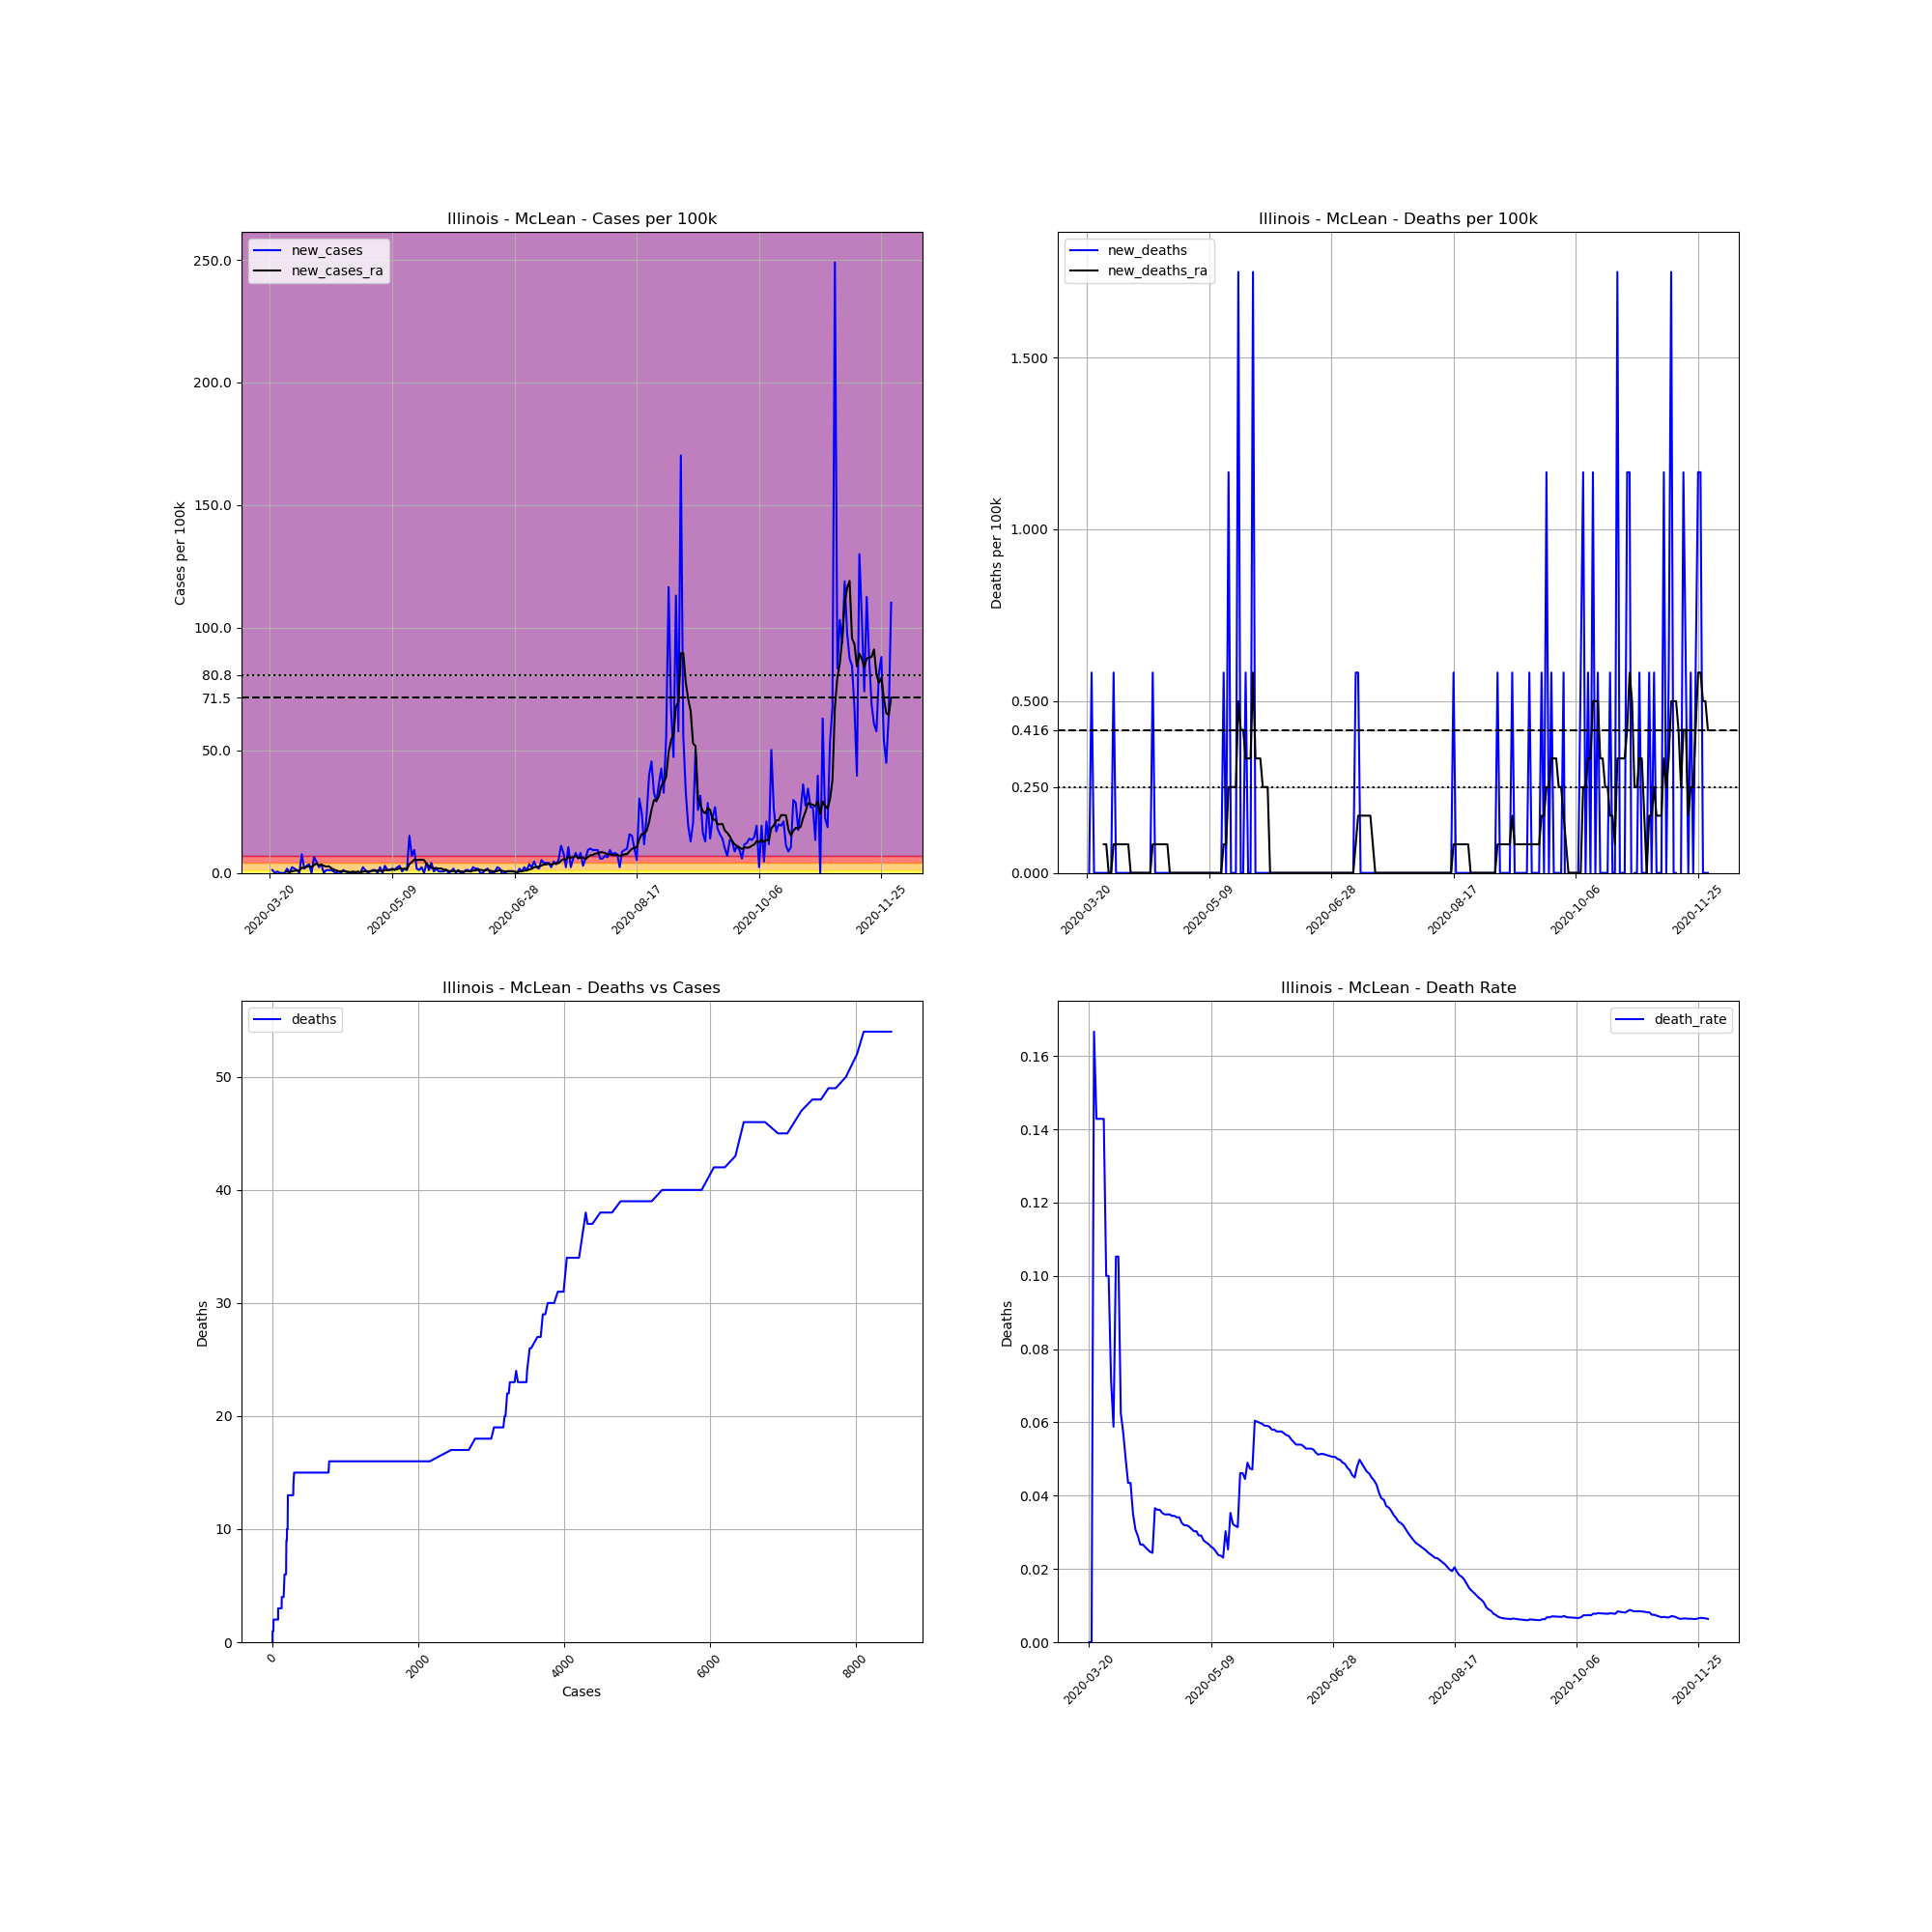

The data file committed next to this chart (first rows):
, date, county, state, fips, cases, deaths, COUNTY, STNAME, CTYNAME, POPESTIMATE2019, cases_per_100k, deaths_per_100k, death_rate, new_cases, new_deaths, new_cases_ra, new_deaths_ra
206531, 2020-03-20, McLean, Illinois, 17113, 4, 0.0, 113, Illinois, McLean, 171517, 2.332, 0.0, 0.0, , , , 
206532, 2020-03-21, McLean, Illinois, 17113, 6, 0.0, 113, Illinois, McLean, 171517, 3.498, 0.0, 0.0, 1.166, 0.0, , 
206533, 2020-03-22, McLean, Illinois, 17113, 6, 1.0, 113, Illinois, McLean, 171517, 3.498, 0.583, 0.1667, 0.0, 0.583, , 
206534, 2020-03-23, McLean, Illinois, 17113, 7, 1.0, 113, Illinois, McLean, 171517, 4.081, 0.583, 0.1429, 0.583, 0.0, , 
206535, 2020-03-24, McLean, Illinois, 17113, 7, 1.0, 113, Illinois, McLean, 171517, 4.081, 0.583, 0.1429, 0.0, 0.0, , 
206536, 2020-03-25, McLean, Illinois, 17113, 7, 1.0, 113, Illinois, McLean, 171517, 4.081, 0.583, 0.1429, 0.0, 0.0, , 
206537, 2020-03-26, McLean, Illinois, 17113, 7, 1.0, 113, Illinois, McLean, 171517, 4.081, 0.583, 0.1429, 0.0, 0.0, , 
206538, 2020-03-27, McLean, Illinois, 17113, 10, 1.0, 113, Illinois, McLean, 171517, 5.83, 0.583, 0.1, 1.749, 0.0, 0.4997, 0.08329
206539, 2020-03-28, McLean, Illinois, 17113, 10, 1.0, 113, Illinois, McLean, 171517, 5.83, 0.583, 0.1, 0.0, 0.0, 0.3332, 0.08329
206540, 2020-03-29, McLean, Illinois, 17113, 14, 1.0, 113, Illinois, McLean, 171517, 8.162, 0.583, 0.07143, 2.332, 0.0, 0.6663, 0.0
206541, 2020-03-30, McLean, Illinois, 17113, 17, 1.0, 113, Illinois, McLean, 171517, 9.912, 0.583, 0.05882, 1.749, 0.0, 0.8329, 0.0
206542, 2020-03-31, McLean, Illinois, 17113, 19, 2.0, 113, Illinois, McLean, 171517, 11.08, 1.166, 0.1053, 1.166, 0.583, 0.9995, 0.08329
206543, 2020-04-01, McLean, Illinois, 17113, 19, 2.0, 113, Illinois, McLean, 171517, 11.08, 1.166, 0.1053, 0.0, 0.0, 0.9995, 0.08329
206544, 2020-04-02, McLean, Illinois, 17113, 32, 2.0, 113, Illinois, McLean, 171517, 18.66, 1.166, 0.0625, 7.579, 0.0, 2.082, 0.08329
206545, 2020-04-03, McLean, Illinois, 17113, 35, 2.0, 113, Illinois, McLean, 171517, 20.41, 1.166, 0.05714, 1.749, 0.0, 2.082, 0.08329
206546, 2020-04-04, McLean, Illinois, 17113, 40, 2.0, 113, Illinois, McLean, 171517, 23.32, 1.166, 0.05, 2.915, 0.0, 2.499, 0.08329
206547, 2020-04-05, McLean, Illinois, 17113, 46, 2.0, 113, Illinois, McLean, 171517, 26.82, 1.166, 0.04348, 3.498, 0.0, 2.665, 0.08329
206548, 2020-04-06, McLean, Illinois, 17113, 46, 2.0, 113, Illinois, McLean, 171517, 26.82, 1.166, 0.04348, 0.0, 0.0, 2.415, 0.08329
206549, 2020-04-07, McLean, Illinois, 17113, 57, 2.0, 113, Illinois, McLean, 171517, 33.23, 1.166, 0.03509, 6.413, 0.0, 3.165, 0.0
206550, 2020-04-08, McLean, Illinois, 17113, 65, 2.0, 113, Illinois, McLean, 171517, 37.9, 1.166, 0.03077, 4.664, 0.0, 3.831, 0.0
206551, 2020-04-09, McLean, Illinois, 17113, 69, 2.0, 113, Illinois, McLean, 171517, 40.23, 1.166, 0.02899, 2.332, 0.0, 3.082, 0.0
206552, 2020-04-10, McLean, Illinois, 17113, 75, 2.0, 113, Illinois, McLean, 171517, 43.73, 1.166, 0.02667, 3.498, 0.0, 3.332, 0.0
206553, 2020-04-11, McLean, Illinois, 17113, 75, 2.0, 113, Illinois, McLean, 171517, 43.73, 1.166, 0.02667, 0.0, 0.0, 2.915, 0.0
206554, 2020-04-12, McLean, Illinois, 17113, 77, 2.0, 113, Illinois, McLean, 171517, 44.89, 1.166, 0.02597, 1.166, 0.0, 2.582, 0.0
206555, 2020-04-13, McLean, Illinois, 17113, 79, 2.0, 113, Illinois, McLean, 171517, 46.06, 1.166, 0.02532, 1.166, 0.0, 2.749, 0.0
206556, 2020-04-14, McLean, Illinois, 17113, 81, 2.0, 113, Illinois, McLean, 171517, 47.23, 1.166, 0.02469, 1.166, 0.0, 1.999, 0.0
206557, 2020-04-15, McLean, Illinois, 17113, 82, 2.0, 113, Illinois, McLean, 171517, 47.81, 1.166, 0.02439, 0.583, 0.0, 1.416, 0.0
206558, 2020-04-16, McLean, Illinois, 17113, 82, 3.0, 113, Illinois, McLean, 171517, 47.81, 1.749, 0.03659, 0.0, 0.583, 1.083, 0.08329
206559, 2020-04-17, McLean, Illinois, 17113, 83, 3.0, 113, Illinois, McLean, 171517, 48.39, 1.749, 0.03614, 0.583, 0.0, 0.6663, 0.08329
206560, 2020-04-18, McLean, Illinois, 17113, 83, 3.0, 113, Illinois, McLean, 171517, 48.39, 1.749, 0.03614, 0.0, 0.0, 0.6663, 0.08329
206561, 2020-04-19, McLean, Illinois, 17113, 85, 3.0, 113, Illinois, McLean, 171517, 49.56, 1.749, 0.03529, 1.166, 0.0, 0.6663, 0.08329
206562, 2020-04-20, McLean, Illinois, 17113, 86, 3.0, 113, Illinois, McLean, 171517, 50.14, 1.749, 0.03488, 0.583, 0.0, 0.583, 0.08329
206563, 2020-04-21, McLean, Illinois, 17113, 86, 3.0, 113, Illinois, McLean, 171517, 50.14, 1.749, 0.03488, 0.0, 0.0, 0.4165, 0.08329
206564, 2020-04-22, McLean, Illinois, 17113, 86, 3.0, 113, Illinois, McLean, 171517, 50.14, 1.749, 0.03488, 0.0, 0.0, 0.3332, 0.08329
206565, 2020-04-23, McLean, Illinois, 17113, 87, 3.0, 113, Illinois, McLean, 171517, 50.72, 1.749, 0.03448, 0.583, 0.0, 0.4165, 0.0
206566, 2020-04-24, McLean, Illinois, 17113, 87, 3.0, 113, Illinois, McLean, 171517, 50.72, 1.749, 0.03448, 0.0, 0.0, 0.3332, 0.0
206567, 2020-04-25, McLean, Illinois, 17113, 88, 3.0, 113, Illinois, McLean, 171517, 51.31, 1.749, 0.03409, 0.583, 0.0, 0.4165, 0.0
206568, 2020-04-26, McLean, Illinois, 17113, 88, 3.0, 113, Illinois, McLean, 171517, 51.31, 1.749, 0.03409, 0.0, 0.0, 0.2499, 0.0
206569, 2020-04-27, McLean, Illinois, 17113, 92, 3.0, 113, Illinois, McLean, 171517, 53.64, 1.749, 0.03261, 2.332, 0.0, 0.4997, 0.0
206570, 2020-04-28, McLean, Illinois, 17113, 94, 3.0, 113, Illinois, McLean, 171517, 54.81, 1.749, 0.03191, 1.166, 0.0, 0.6663, 0.0
206571, 2020-04-29, McLean, Illinois, 17113, 94, 3.0, 113, Illinois, McLean, 171517, 54.81, 1.749, 0.03191, 0.0, 0.0, 0.6663, 0.0
206572, 2020-04-30, McLean, Illinois, 17113, 95, 3.0, 113, Illinois, McLean, 171517, 55.39, 1.749, 0.03158, 0.583, 0.0, 0.6663, 0.0
206573, 2020-05-01, McLean, Illinois, 17113, 97, 3.0, 113, Illinois, McLean, 171517, 56.55, 1.749, 0.03093, 1.166, 0.0, 0.8329, 0.0
206574, 2020-05-02, McLean, Illinois, 17113, 99, 3.0, 113, Illinois, McLean, 171517, 57.72, 1.749, 0.0303, 1.166, 0.0, 0.9162, 0.0
206575, 2020-05-03, McLean, Illinois, 17113, 99, 3.0, 113, Illinois, McLean, 171517, 57.72, 1.749, 0.0303, 0.0, 0.0, 0.9162, 0.0
206576, 2020-05-04, McLean, Illinois, 17113, 103, 3.0, 113, Illinois, McLean, 171517, 60.05, 1.749, 0.02913, 2.332, 0.0, 0.9162, 0.0
206577, 2020-05-05, McLean, Illinois, 17113, 103, 3.0, 113, Illinois, McLean, 171517, 60.05, 1.749, 0.02913, 0.0, 0.0, 0.7496, 0.0
206578, 2020-05-06, McLean, Illinois, 17113, 108, 3.0, 113, Illinois, McLean, 171517, 62.97, 1.749, 0.02778, 2.915, 0.0, 1.166, 0.0
206579, 2020-05-07, McLean, Illinois, 17113, 110, 3.0, 113, Illinois, McLean, 171517, 64.13, 1.749, 0.02727, 1.166, 0.0, 1.249, 0.0
206580, 2020-05-08, McLean, Illinois, 17113, 112, 3.0, 113, Illinois, McLean, 171517, 65.3, 1.749, 0.02679, 1.166, 0.0, 1.249, 0.0
206581, 2020-05-09, McLean, Illinois, 17113, 115, 3.0, 113, Illinois, McLean, 171517, 67.05, 1.749, 0.02609, 1.749, 0.0, 1.333, 0.0
206582, 2020-05-10, McLean, Illinois, 17113, 117, 3.0, 113, Illinois, McLean, 171517, 68.21, 1.749, 0.02564, 1.166, 0.0, 1.499, 0.0
206583, 2020-05-11, McLean, Illinois, 17113, 121, 3.0, 113, Illinois, McLean, 171517, 70.55, 1.749, 0.02479, 2.332, 0.0, 1.499, 0.0
206584, 2020-05-12, McLean, Illinois, 17113, 126, 3.0, 113, Illinois, McLean, 171517, 73.46, 1.749, 0.02381, 2.915, 0.0, 1.916, 0.0
206585, 2020-05-13, McLean, Illinois, 17113, 127, 3.0, 113, Illinois, McLean, 171517, 74.05, 1.749, 0.02362, 0.583, 0.0, 1.583, 0.0
206586, 2020-05-14, McLean, Illinois, 17113, 130, 3.0, 113, Illinois, McLean, 171517, 75.79, 1.749, 0.02308, 1.749, 0.0, 1.666, 0.0
206587, 2020-05-15, McLean, Illinois, 17113, 132, 4.0, 113, Illinois, McLean, 171517, 76.96, 2.332, 0.0303, 1.166, 0.583, 1.666, 0.08329
206588, 2020-05-16, McLean, Illinois, 17113, 158, 4.0, 113, Illinois, McLean, 171517, 92.12, 2.332, 0.02532, 15.16, 0.0, 3.581, 0.08329
206589, 2020-05-17, McLean, Illinois, 17113, 170, 6.0, 113, Illinois, McLean, 171517, 99.12, 3.498, 0.03529, 6.996, 1.166, 4.414, 0.2499
206590, 2020-05-18, McLean, Illinois, 17113, 186, 6.0, 113, Illinois, McLean, 171517, 108.4, 3.498, 0.03226, 9.329, 0.0, 5.414, 0.2499
... 195 more rows
